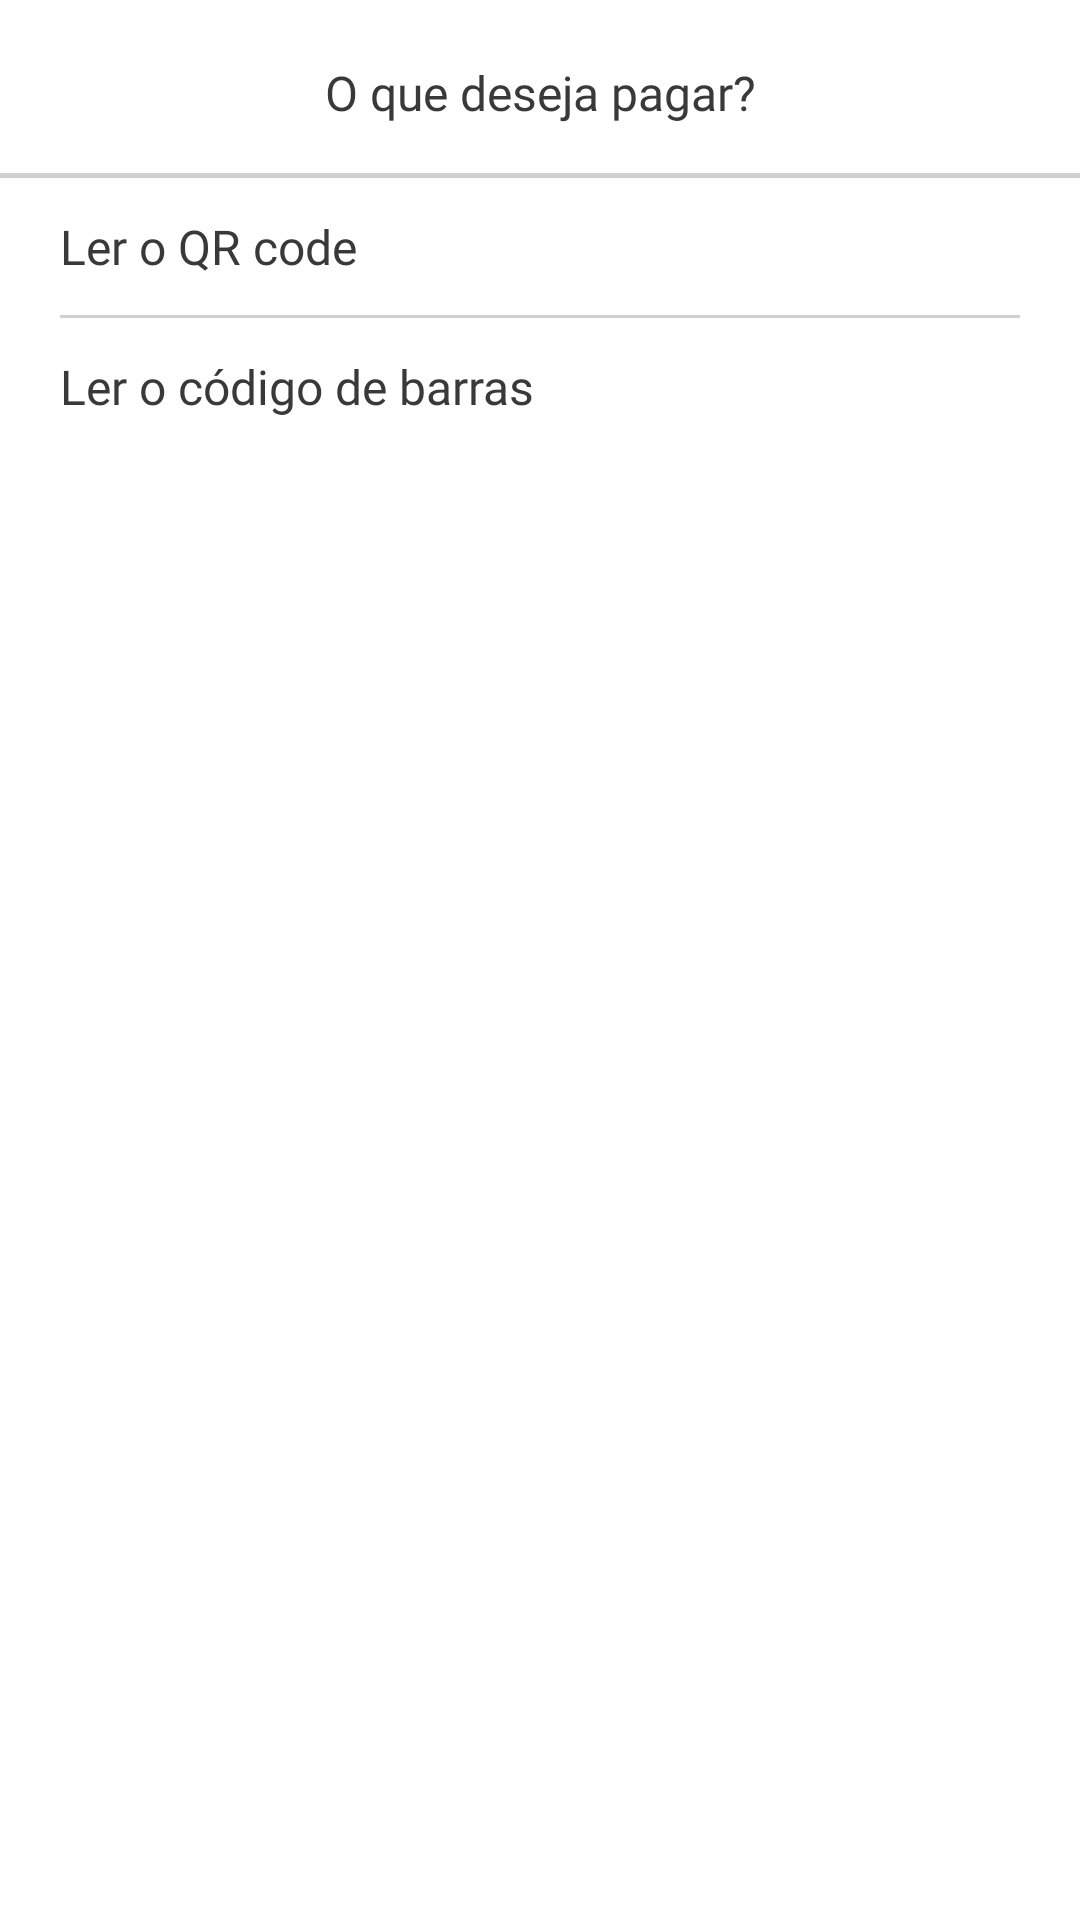

Layout XML and referenced resources for this Android screen:
<!-- AndroidManifest.xml: application theme Theme.Delta.Light -->
<!-- res/layout/dialog_scanner_options.xml -->
<?xml version="1.0" encoding="utf-8"?>
<LinearLayout xmlns:android="http://schemas.android.com/apk/res/android"
    xmlns:app="http://schemas.android.com/apk/res-auto"
    android:layout_width="wrap_content"
    android:layout_height="wrap_content"
    android:orientation="vertical">

    <androidx.appcompat.widget.AppCompatTextView
        android:id="@+id/dialog_title"
        android:layout_width="match_parent"
        android:layout_height="wrap_content"
        android:fontFamily="@font/font_sans_xbold"
        android:paddingStart="20dp"
        android:paddingTop="20dp"
        android:paddingEnd="20dp"
        android:paddingBottom="16dp"
        android:text="@string/read_title"
        android:textAlignment="center"
        android:textColor="@color/dark_grey"
        android:textSize="16sp" />

    <View
        android:layout_width="match_parent"
        android:layout_height="1.5dp"
        android:background="@color/medium_grey" />

    <androidx.appcompat.widget.AppCompatTextView
        android:id="@+id/option_qr_code"
        android:layout_width="match_parent"
        android:layout_height="wrap_content"
        android:background="?android:attr/selectableItemBackground"
        android:clickable="true"
        android:focusable="true"
        android:fontFamily="@font/font_sans_semibold"
        android:paddingVertical="12dp"
        android:paddingStart="20dp"
        android:paddingEnd="20dp"
        android:text="@string/read_qr_code"
        android:textColor="@color/dark_grey"
        android:textSize="16sp" />

    <View
        android:layout_width="match_parent"
        android:layout_height="1dp"
        android:layout_marginHorizontal="20dp"
        android:background="@color/medium_grey" />

    <androidx.appcompat.widget.AppCompatTextView
        android:id="@+id/option_barcode"
        android:layout_width="match_parent"
        android:layout_height="wrap_content"
        android:background="?android:attr/selectableItemBackground"
        android:clickable="true"
        android:focusable="true"
        android:fontFamily="@font/font_sans_semibold"
        android:paddingVertical="12dp"
        android:paddingStart="20dp"
        android:paddingEnd="20dp"
        android:text="@string/read_barcode"
        android:textColor="@color/dark_grey"
        android:textSize="16sp" />
</LinearLayout>
<!-- resources referenced by this layout -->
<resources>
  <color name="dark_grey">#393939</color>
  <color name="medium_grey">#D0D0D0</color>
  <string name="read_barcode">Ler o código de barras</string>
  <string name="read_qr_code">Ler o QR code</string>
  <string name="read_title">O que deseja pagar?</string>
  <style name="Theme.Delta.Light" parent="Theme.Material3.Light.NoActionBar">
          <item name="android:windowBackground">@color/white</item>
          <item name="android:colorBackground">@color/white</item>
      </style>
  <color name="white">#FFFFFFFF</color>
</resources>
